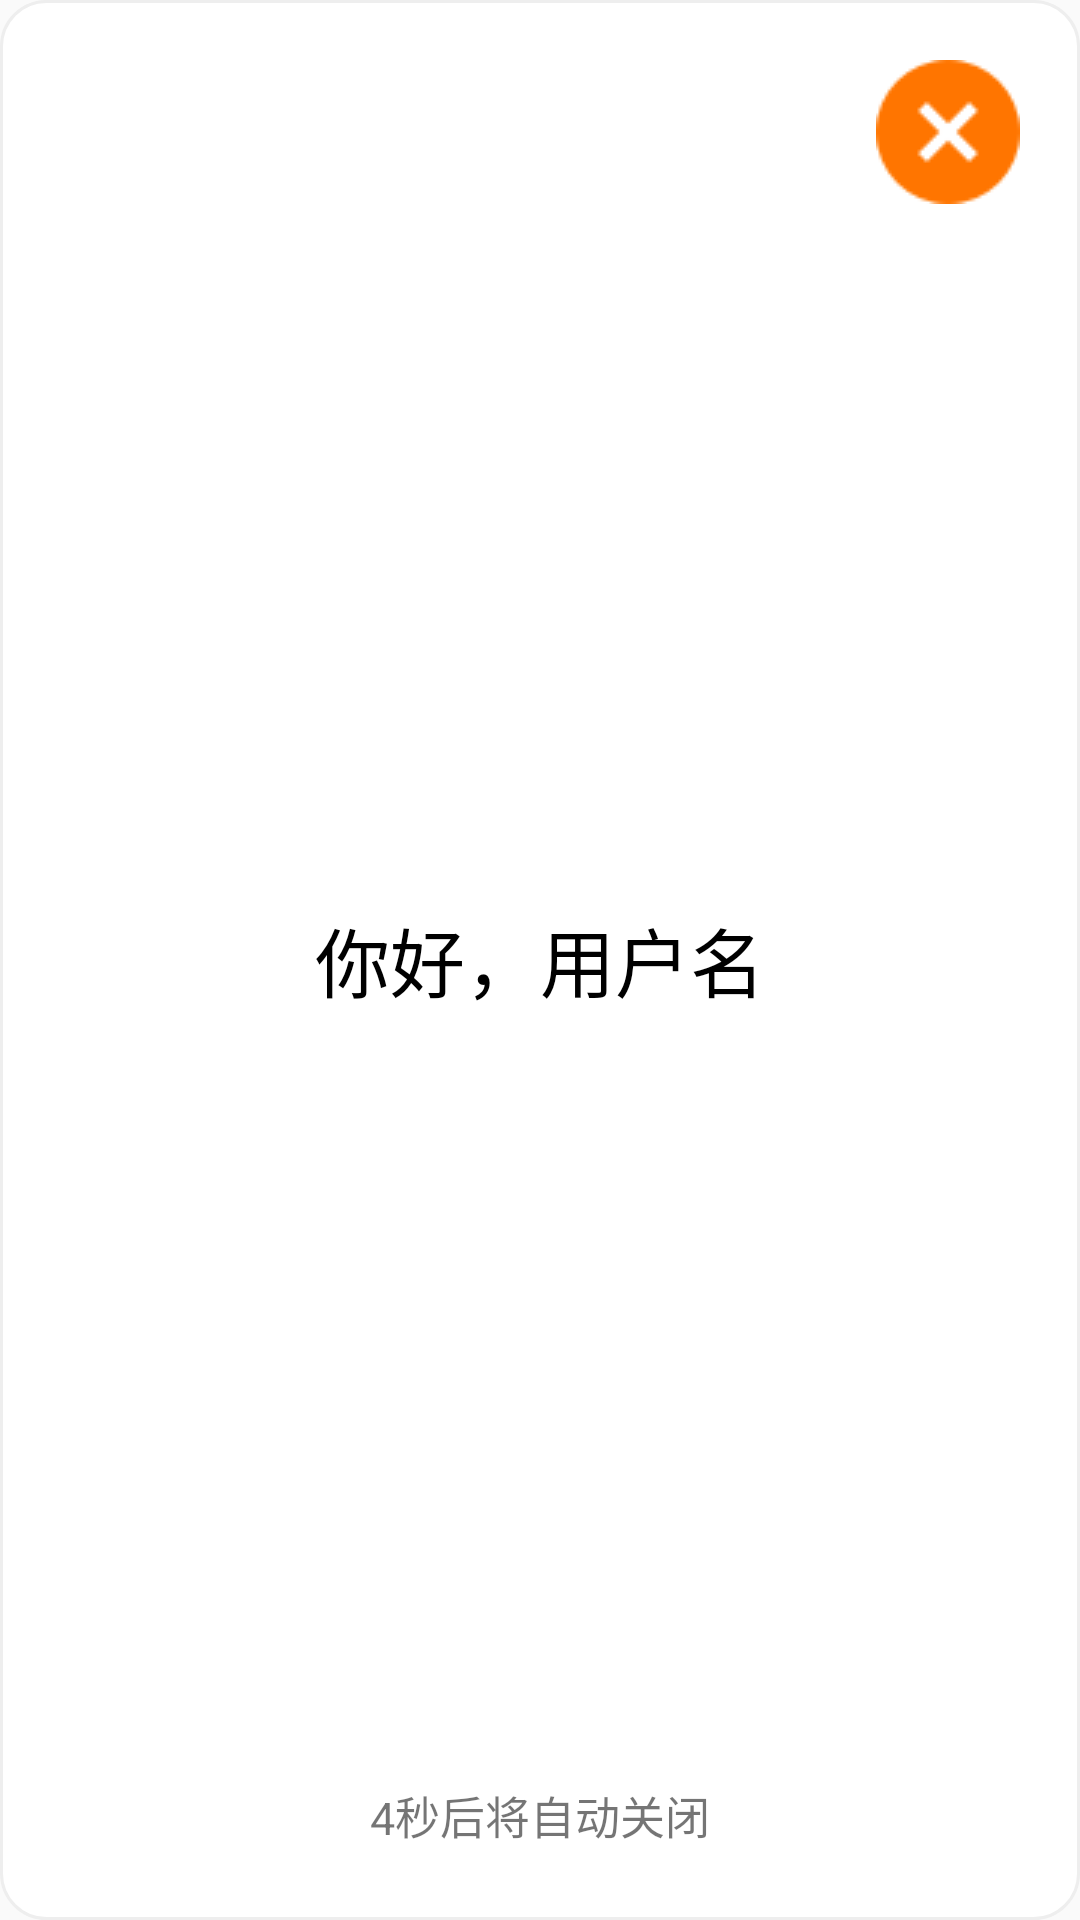

Android layout source for this screen:
<!-- AndroidManifest.xml: application theme Theme.RefrigeratorManagerSystem -->
<!-- res/layout/pup_tip.xml -->
<?xml version="1.0" encoding="utf-8"?>
<RelativeLayout xmlns:android="http://schemas.android.com/apk/res/android"
    android:layout_width="match_parent"
    android:layout_height="match_parent"
    android:layout_marginLeft="36dp"
    android:layout_marginRight="36dp"
    android:background="@drawable/radius_border"
    android:padding="12dp">

    <ImageButton
        android:id="@+id/btnClose"
        android:layout_width="48dp"
        android:layout_height="48dp"
        android:layout_alignParentRight="true"
        android:layout_margin="8dp"
        android:background="@mipmap/icon_close" />

    <TextView
        android:id="@+id/tvUserName"
        android:layout_width="match_parent"
        android:layout_height="wrap_content"
        android:layout_centerInParent="true"
        android:gravity="center"
        android:text="你好，用户名"
        android:textColor="@color/black"
        android:textSize="25sp" />

    <TextView
        android:id="@+id/tvCountDownTime"
        android:layout_width="match_parent"
        android:layout_height="wrap_content"
        android:layout_alignParentBottom="true"
        android:layout_margin="12dp"
        android:gravity="center"
        android:text="4秒后将自动关闭"
        android:textSize="15sp" />


</RelativeLayout>
<!-- resources referenced by this layout -->
<resources>
  <color name="black">#FF000000</color>
  <!-- drawable radius_border (drawable) -->
  <?xml version="1.0" encoding="utf-8"?>
  <shape xmlns:android="http://schemas.android.com/apk/res/android">
      <solid android:color="@color/white" />
      
      <corners
          android:bottomLeftRadius="15dp"
          android:bottomRightRadius="15dp"
          android:topLeftRadius="15dp"
          android:topRightRadius="15dp" />
      <stroke
          android:width="1dp"
          android:color="#eeeeee" />
  </shape>
  <!-- mipmap icon_close: png bitmap (mipmap-xhdpi, 1269 bytes) -->
  <style name="Theme.RefrigeratorManagerSystem" parent="Theme.MaterialComponents.DayNight.NoActionBar.Bridge">
          
          <item name="colorPrimary">@color/purple_500</item>
          <item name="colorPrimaryVariant">@color/purple_700</item>
          <item name="colorOnPrimary">@color/white</item>
          
          <item name="colorSecondary">@color/teal_200</item>
          <item name="colorSecondaryVariant">@color/teal_700</item>
          <item name="colorOnSecondary">@color/black</item>
          
          <item name="android:statusBarColor" tools:targetApi="l">?attr/colorPrimaryVariant</item>
          
      </style>
  <color name="white">#FFFFFFFF</color>
  <color name="purple_500">#FF6200EE</color>
  <color name="purple_700">#FF3700B3</color>
  <color name="teal_200">#FF03DAC5</color>
  <color name="teal_700">#FF018786</color>
</resources>
